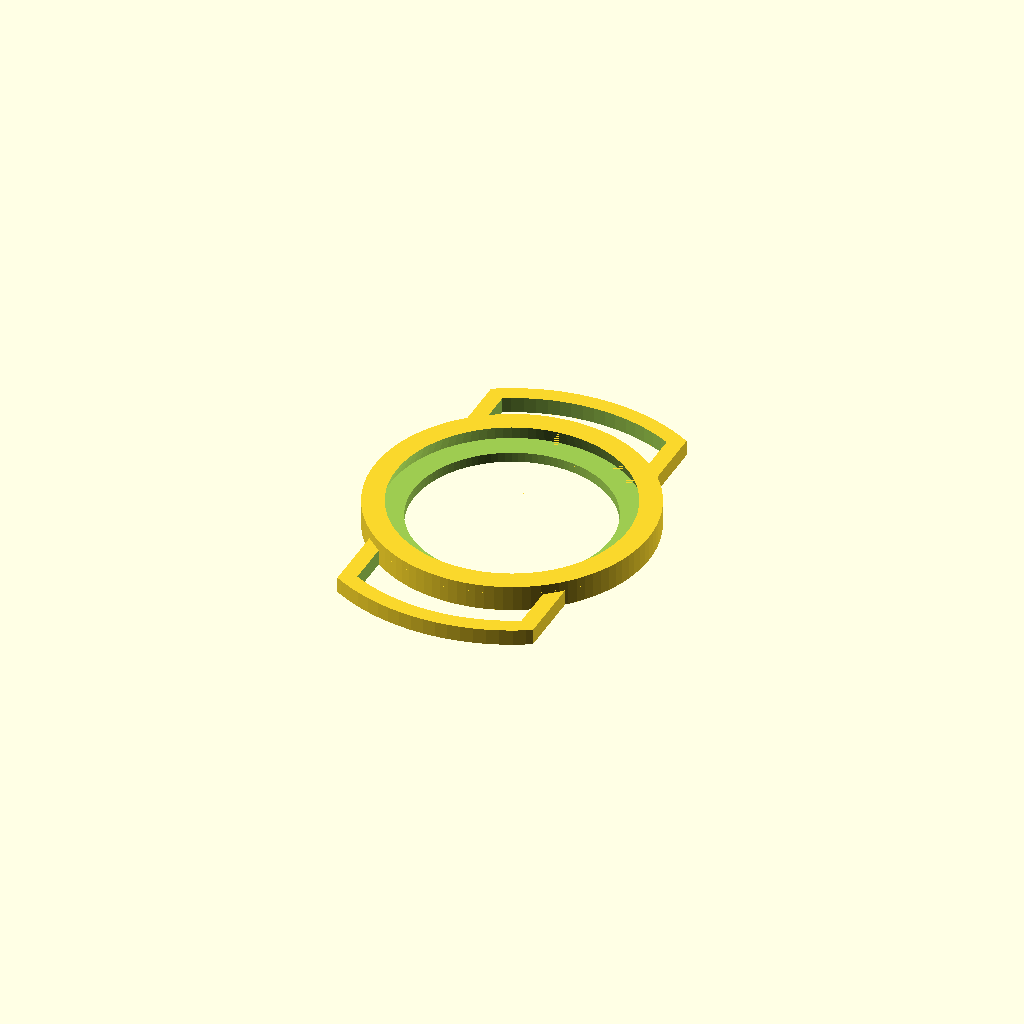
Cell 1: the model at its default parameters.
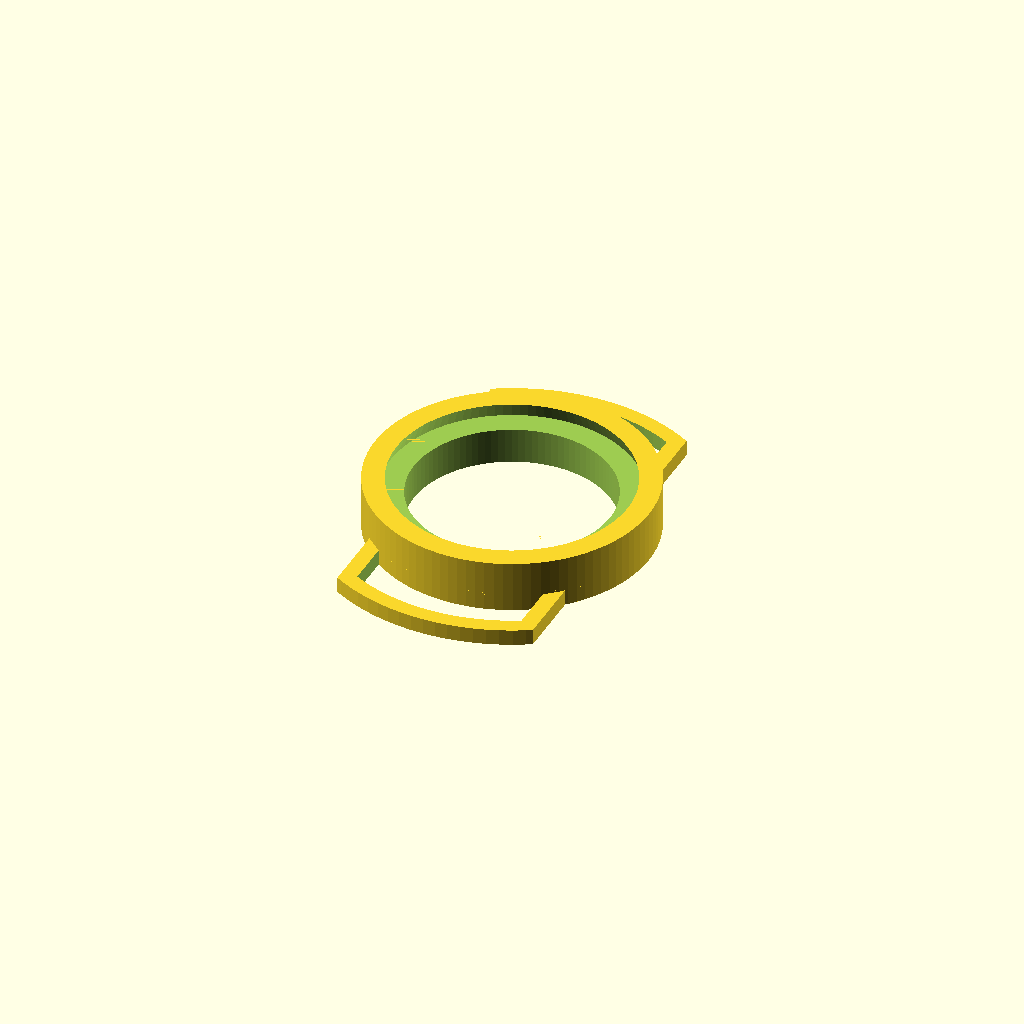
Cell 2: the same model with baseheight = 13.
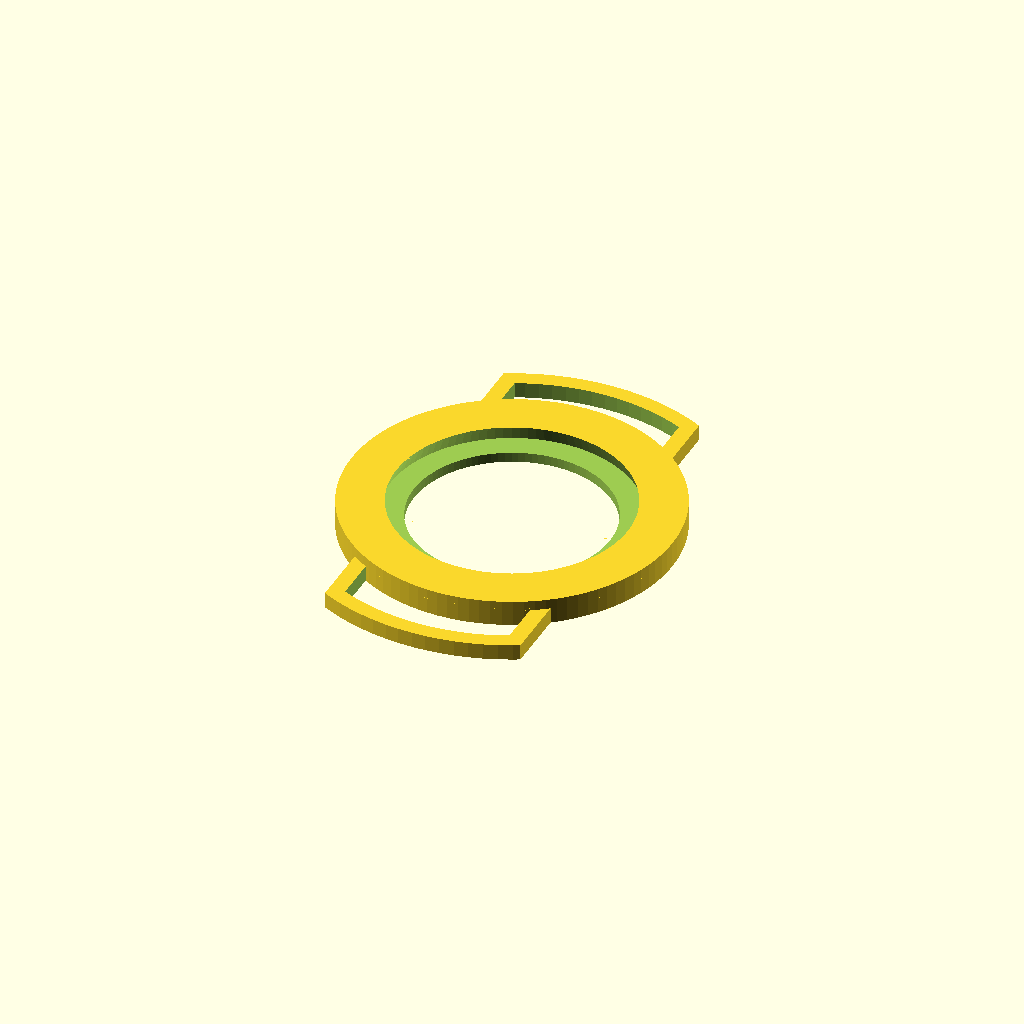
Cell 3: the same model with basewidth = 12.
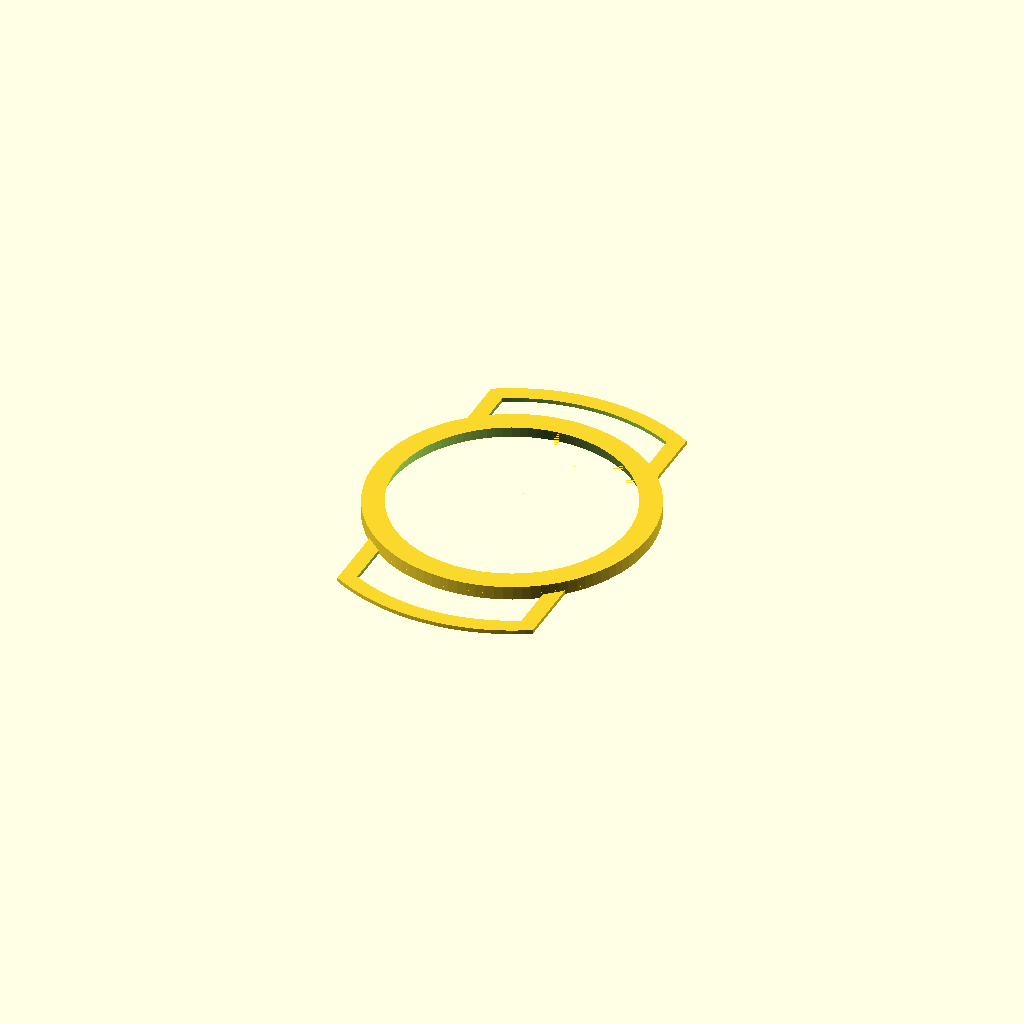
Cell 4: the same model with basehole = 100.
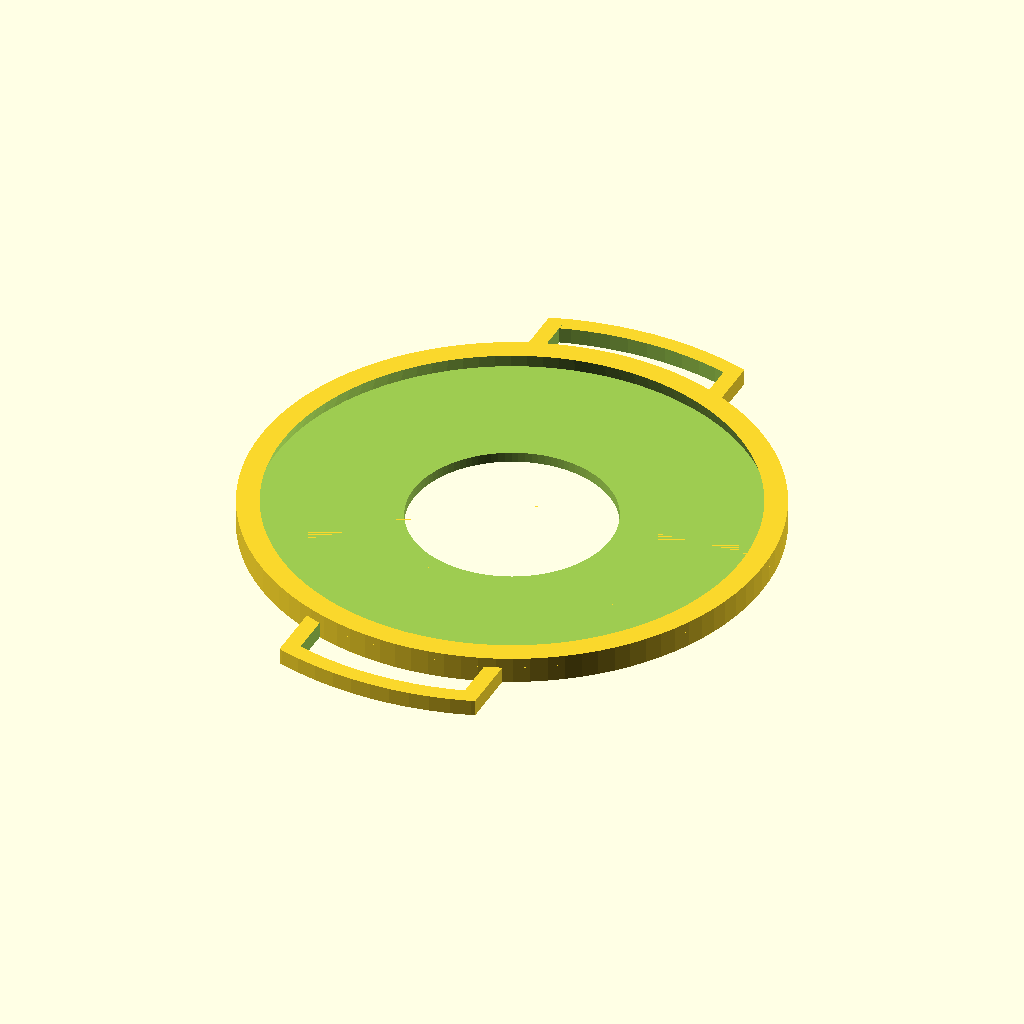
Cell 5: the same model with capwidth = 116.
One fixed orthographic camera (rotation 55°, 0°, 25°; colour scheme Cornfield) for every cell.
OpenSCAD source file scadFiles/1340847/2082181.scad:
//CUSTOMIZER VARIABLES



//Facet number

definition = 100; // [0:400]



//Height of the lens cap holder

baseheight = 6.5;



//Amount of plastic around the lens cap

basewidth = 6;



//Width of the hole in the base of the lens cap holder

basehole = 50;



//Width of your lens cap

capwidth = 58;



//Width to be added to the bottom of the lens cap hole, creates an angle (useful for making sure the cap holds)

captilt = 1.5;



//Height of the cutout for the lens cap

capheight = 4;



//tolerance setting for the lens cap hole (1-2mm should be enough for most printers)

captolerance = 1;



//Gap between the strap holder and the base of the cap holder

beltlength = 10;



//Width of your camera's neck strap

beltwidth = 42;



//Height of the strap holder

beltheight = 4;



//Thickness of the strap holder

beltthickness = 4;



$fn = definition;



difference(){



	cylinder(baseheight,basewidth+capwidth/2,basewidth+capwidth/2);



	translate([0,0,baseheight-capheight])cylinder(capheight+0.01,capwidth/2+captolerance/2+captilt,capwidth/2+captolerance/2);



	translate([0,0,-0.5])cylinder(baseheight-capheight+1,basehole/2,basehole/2);



};



difference(){

	

	intersection(){

		

		cylinder(beltheight,beltlength+basewidth+capwidth/2+beltthickness,beltlength+basewidth+capwidth/2+beltthickness);

		

		translate([-beltwidth/2,-(beltlength*2+basewidth*2+capwidth+beltthickness*2+5)/2,-0.5])cube([beltwidth,beltlength*2+basewidth*2+capwidth+beltthickness*2+5,beltheight+1]);

		

	};

	

	translate([0,0,baseheight-capheight])cylinder(capheight+0.01,capwidth/2+captolerance/2+captilt,capwidth/2+captolerance/2);



	translate([0,0,-0.5])cylinder(baseheight-capheight+1,basehole/2,basehole/2);

	

	translate([0,0,-0.5])cylinder(beltheight+1,beltlength+basewidth+capwidth/2,beltlength+basewidth+capwidth/2);

	

};



difference(){

	

	intersection(){

		

		cylinder(beltheight,beltlength+basewidth+capwidth/2+beltthickness,beltlength+basewidth+capwidth/2+beltthickness);

		

		translate([-(beltwidth/2+beltthickness),-(beltlength*2+basewidth*2+capwidth+beltthickness*2+5)/2,-0.5])cube([beltwidth+beltthickness*2,beltlength*2+basewidth*2+capwidth+beltthickness*2+5,beltheight+1]);

		

	};

	

	translate([-beltwidth/2,-(beltlength*2+basewidth*2+capwidth+beltthickness*2+5)/2,-0.5])cube([beltwidth,beltlength*2+basewidth*2+capwidth+beltthickness*2+5,beltheight+1]);

	

	translate([0,0,baseheight-capheight])cylinder(capheight+0.01,capwidth/2+captolerance/2+captilt,capwidth/2+captolerance/2);



	translate([0,0,-0.5])cylinder(baseheight-capheight+1,basehole/2,basehole/2);

	

};
Customizer parameters (derived from the source; name, type, default, range or options):
definition: number, default 100, range 0 to 400
baseheight: number, default 6.5
basewidth: number, default 6
basehole: number, default 50
capwidth: number, default 58
captilt: number, default 1.5
capheight: number, default 4
captolerance: number, default 1
beltlength: number, default 10
beltwidth: number, default 42
beltheight: number, default 4
beltthickness: number, default 4
